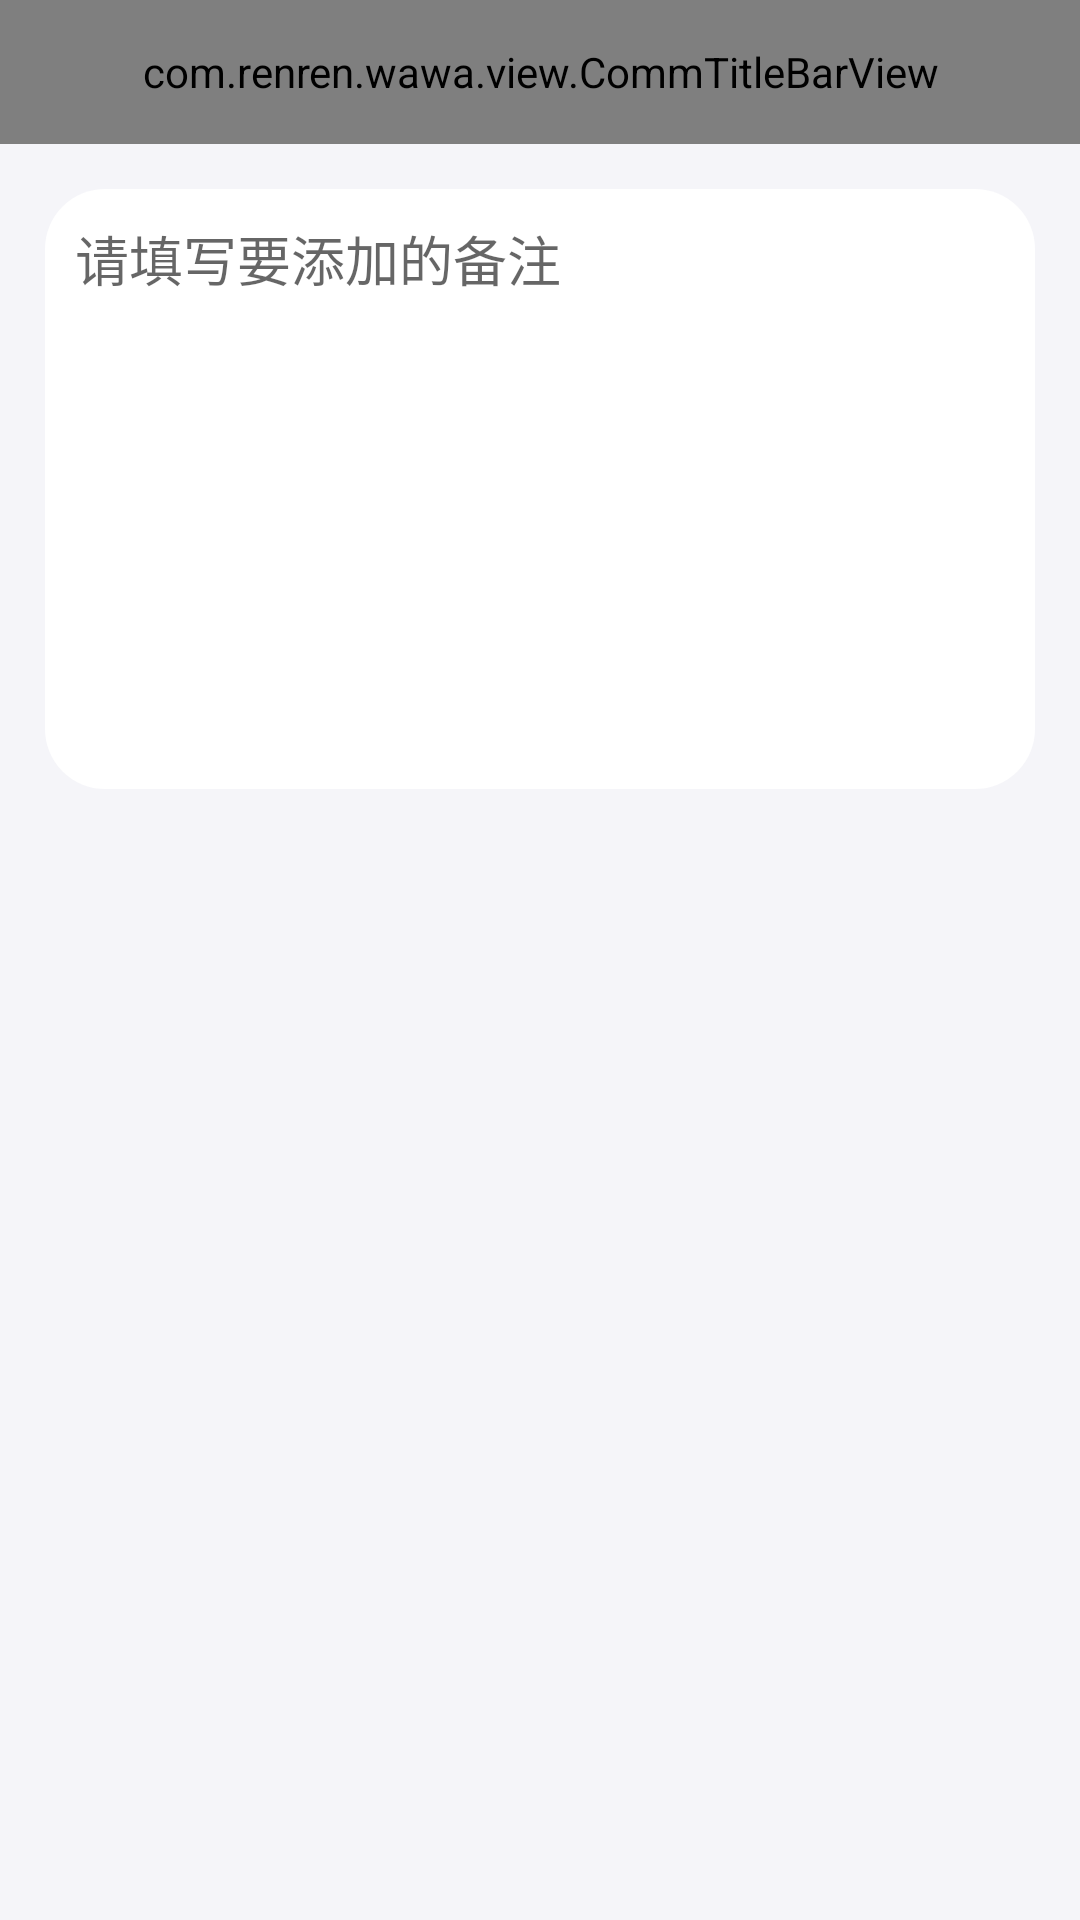

Layout XML and referenced resources for this Android screen:
<!-- AndroidManifest.xml: application theme AppTheme -->
<!-- res/layout/activity_add_remarks.xml -->
<?xml version="1.0" encoding="utf-8"?>
<LinearLayout xmlns:android="http://schemas.android.com/apk/res/android"
    xmlns:app="http://schemas.android.com/apk/res-auto"
    android:layout_width="match_parent"
    android:layout_height="match_parent"
    android:background="@color/view_bg_1"
    android:orientation="vertical">

    <com.renren.wawa.view.CommTitleBarView
        android:id="@+id/title_bar"
        style="@style/CommTitleBarViewStyle"
        app:menuText="@string/save"
        app:titleText="@string/add_remarks" />

    <EditText
        android:id="@+id/remarks_edit"
        android:layout_width="match_parent"
        android:layout_height="@dimen/dp200"
        android:layout_margin="@dimen/dp15"
        android:background="@drawable/bg_recycler_view"
        android:gravity="left"
        android:hint="@string/add_remarks_hint"
        android:padding="@dimen/dp10" />

</LinearLayout>
<!-- resources referenced by this layout -->
<resources>
  <color name="view_bg_1">#F5F5F9</color>
  <dimen name="dp10">8.89dp</dimen>
  <dimen name="dp15">13.33dp</dimen>
  <dimen name="dp200">177.78dp</dimen>
  <!-- drawable bg_recycler_view (drawable) -->
  <?xml version="1.0" encoding="utf-8"?>
  
  <shape xmlns:android="http://schemas.android.com/apk/res/android">
  
  
      <solid android:color="@color/white" />
  
      <corners android:radius="@dimen/dp20" />
      <padding android:top = "@dimen/dp10"
          android:left = "@dimen/dp10"
          android:right = "@dimen/dp10"/>
  
  
  </shape>
  <string name="add_remarks">添加备注</string>
  <string name="add_remarks_hint">请填写要添加的备注</string>
  <string name="save">提交</string>
  <style name="CommTitleBarViewStyle">
          <item name="android:layout_height">@dimen/dp48</item>
          <item name="android:layout_width">match_parent</item>
          <item name="android:background">@color/themeColor</item>
          <item name="android:textSize">@dimen/sp18</item>
      </style>
  <style name="AppTheme" parent="Theme.AppCompat.Light.NoActionBar">
          <item name="colorPrimary">@color/colorPrimary</item>
          <item name="colorPrimaryDark">@color/colorPrimaryDark</item>
          <item name="colorAccent">@color/colorAccent</item>
          <item name="android:statusBarColor" tools:ignore="NewApi">@color/themeColor</item>
      </style>
  <color name="white">#ffffffff</color>
  <dimen name="dp20">17.78dp</dimen>
  <dimen name="dp48">42.67dp</dimen>
  <color name="themeColor">#FD95BB</color>
  <dimen name="sp18">16.0sp</dimen>
  <color name="colorPrimary">#3F51B5</color>
  <color name="colorPrimaryDark">#303F9F</color>
  <color name="colorAccent">#ffeb00</color>
</resources>
